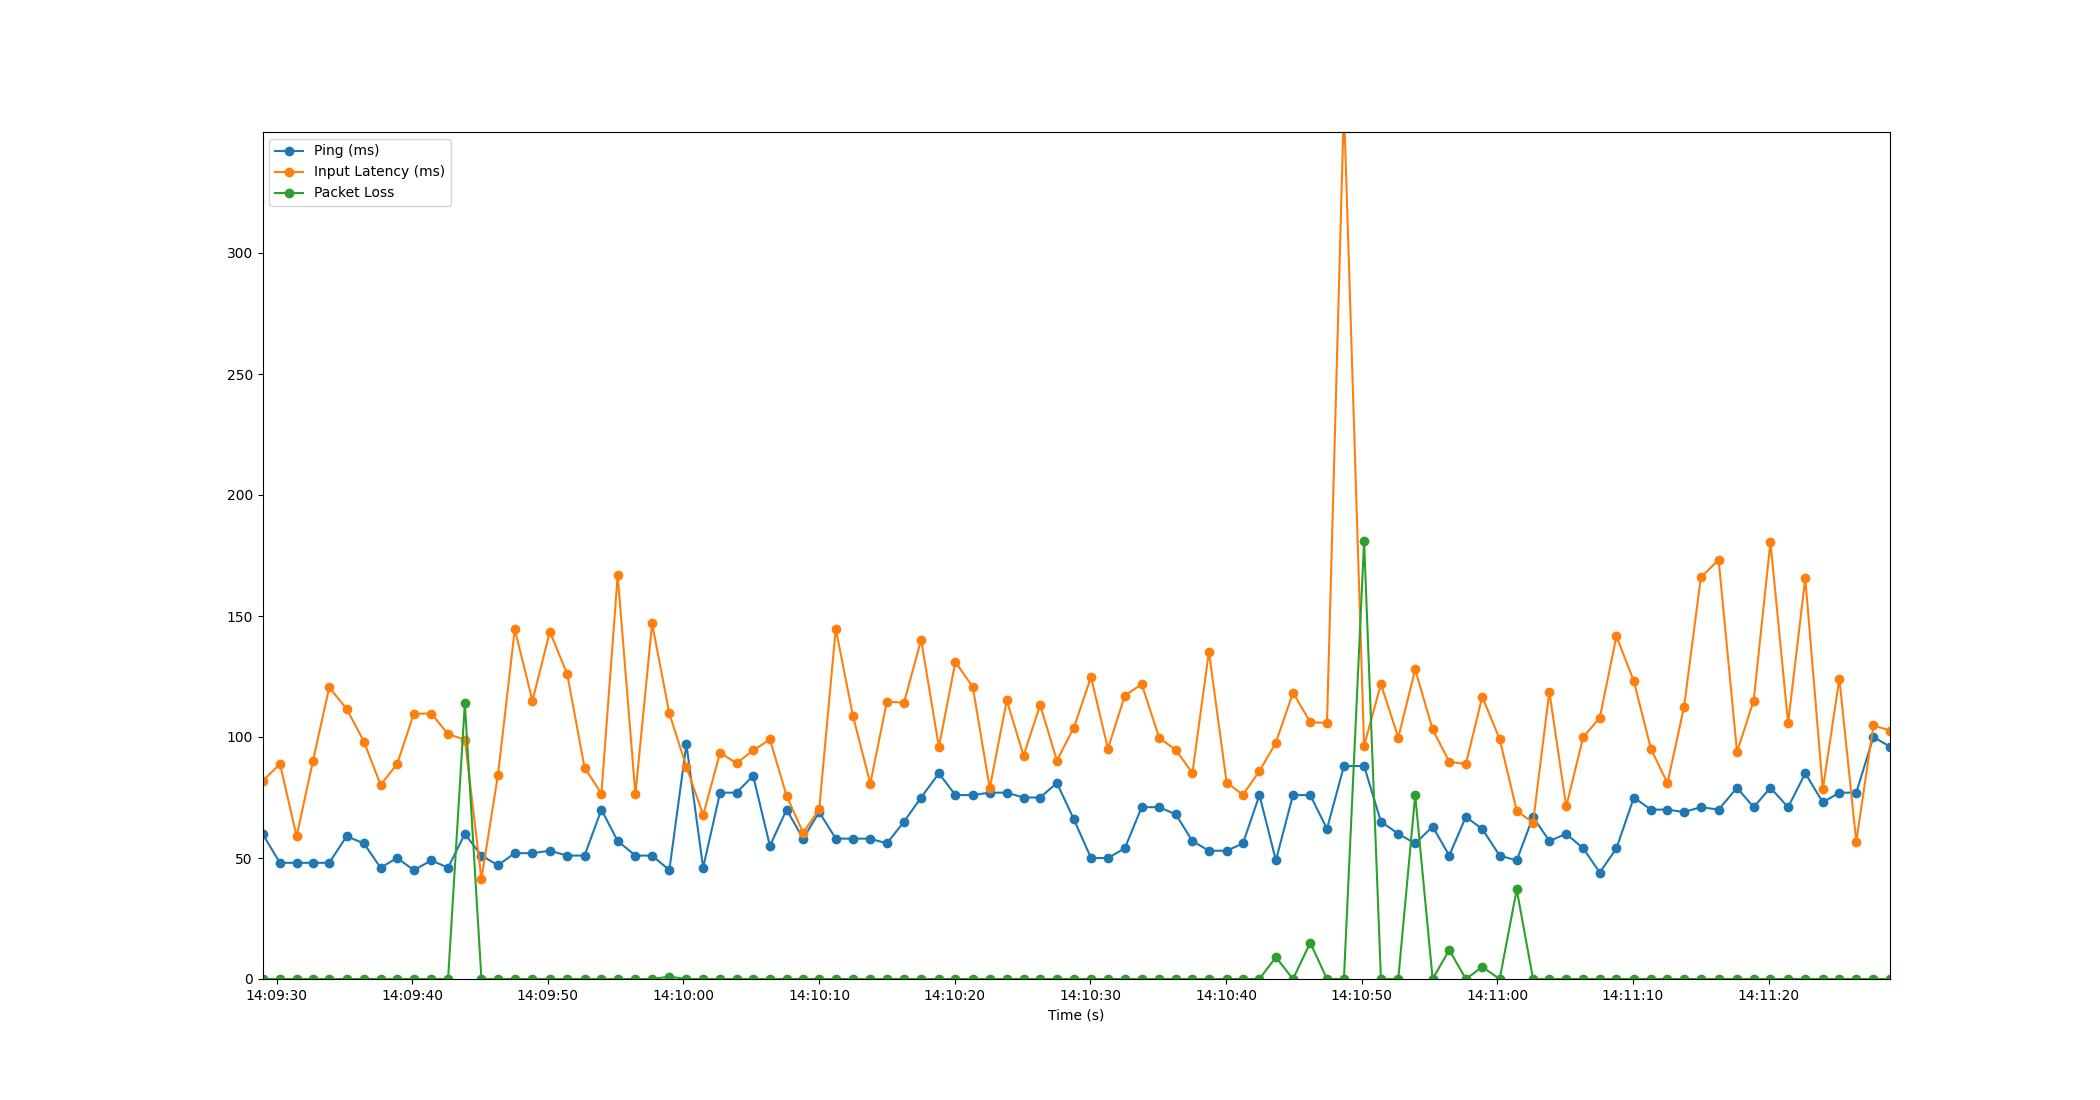

The file beside this chart, header and first rows:
Time, Timestamp, Ping, Packet Loss, Input Latency
1.6689300537109375e-06, 2023-07-19 14:09:28.962740, 60, 0, 81.75
1.286, 2023-07-19 14:09:30.248992, 48, 0, 88.89
2.516, 2023-07-19 14:09:31.478565, 48, 0, 58.95
3.713, 2023-07-19 14:09:32.675824, 48, 0, 89.96
4.92, 2023-07-19 14:09:33.883194, 48, 0, 120.5
6.205, 2023-07-19 14:09:35.168070, 59, 0, 111.6
7.48, 2023-07-19 14:09:36.442327, 56, 0, 98.1
8.704, 2023-07-19 14:09:37.666706, 46, 0, 80.21
9.924, 2023-07-19 14:09:38.886668, 50, 0, 88.81
11.15, 2023-07-19 14:09:40.117713, 45, 0, 109.6
12.45, 2023-07-19 14:09:41.417362, 49, 0, 109.7
13.68, 2023-07-19 14:09:42.645602, 46, 0, 101.1
14.92, 2023-07-19 14:09:43.880565, 60, 114, 98.94
16.14, 2023-07-19 14:09:45.103651, 51, 0, 41.36
17.36, 2023-07-19 14:09:46.326491, 47, 0, 84.49
18.6, 2023-07-19 14:09:47.561714, 52, 0, 144.5
19.9, 2023-07-19 14:09:48.866587, 52, 0, 115
21.19, 2023-07-19 14:09:50.148449, 53, 0, 143.5
22.46, 2023-07-19 14:09:51.423833, 51, 0, 126.1
23.74, 2023-07-19 14:09:52.706489, 51, 0, 87.36
24.99, 2023-07-19 14:09:53.950291, 70, 0, 76.61
26.19, 2023-07-19 14:09:55.149413, 57, 0, 166.8
27.49, 2023-07-19 14:09:56.455542, 51, 0, 76.31
28.72, 2023-07-19 14:09:57.687591, 51, 0, 146.9
29.99, 2023-07-19 14:09:58.957481, 45, 1, 109.8
31.25, 2023-07-19 14:10:00.214431, 97, 0, 87.76
32.49, 2023-07-19 14:10:01.449240, 46, 0, 67.75
33.74, 2023-07-19 14:10:02.698522, 77, 0, 93.45
34.95, 2023-07-19 14:10:03.916036, 77, 0, 89.2
36.17, 2023-07-19 14:10:05.136083, 84, 0, 94.43
37.41, 2023-07-19 14:10:06.373454, 55, 0, 98.97
38.64, 2023-07-19 14:10:07.602488, 70, 0, 75.7
39.86, 2023-07-19 14:10:08.820036, 58, 0, 60.44
41.04, 2023-07-19 14:10:10.006476, 69, 0, 70.05
42.26, 2023-07-19 14:10:11.226229, 58, 0, 144.8
43.54, 2023-07-19 14:10:12.500166, 58, 0, 108.6
44.81, 2023-07-19 14:10:13.776762, 58, 0, 80.77
46.03, 2023-07-19 14:10:14.993443, 56, 0, 114.6
47.29, 2023-07-19 14:10:16.257694, 65, 0, 114.1
48.56, 2023-07-19 14:10:17.520105, 75, 0, 140.2
49.87, 2023-07-19 14:10:18.832514, 85, 0, 95.89
51.09, 2023-07-19 14:10:20.048032, 76, 0, 131
52.37, 2023-07-19 14:10:21.330580, 76, 0, 120.7
53.62, 2023-07-19 14:10:22.580389, 77, 0, 78.8
54.87, 2023-07-19 14:10:23.834512, 77, 0, 115.1
56.12, 2023-07-19 14:10:25.077837, 75, 0, 92.3
57.33, 2023-07-19 14:10:26.294504, 75, 0, 113.3
58.57, 2023-07-19 14:10:27.533492, 81, 0, 90.27
59.82, 2023-07-19 14:10:28.781388, 66, 0, 103.9
61.08, 2023-07-19 14:10:30.046492, 50, 0, 124.7
62.33, 2023-07-19 14:10:31.293704, 50, 0, 95.15
63.58, 2023-07-19 14:10:32.538482, 54, 0, 117.1
64.82, 2023-07-19 14:10:33.783606, 71, 0, 121.8
66.12, 2023-07-19 14:10:35.078500, 71, 0, 99.66
67.34, 2023-07-19 14:10:36.306167, 68, 0, 94.62
68.56, 2023-07-19 14:10:37.522510, 57, 0, 85.08
69.78, 2023-07-19 14:10:38.739725, 53, 0, 135.3
71.08, 2023-07-19 14:10:40.045752, 53, 0, 81.17
72.28, 2023-07-19 14:10:41.246499, 56, 0, 76.16
73.5, 2023-07-19 14:10:42.465069, 76, 0, 85.9
... 37 more rows
